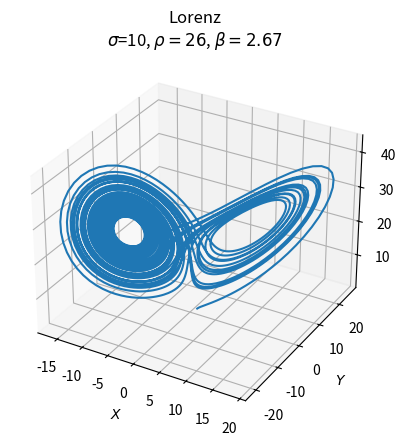
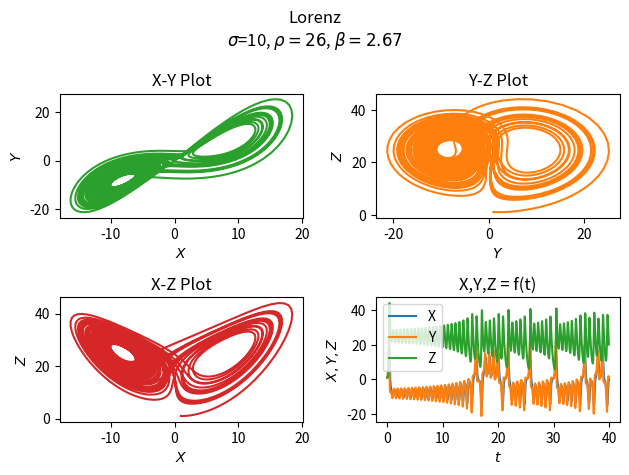

Python code for these plots, in order:
import numpy as np
import matplotlib.pyplot as plt
from scipy.integrate import odeint
from mpl_toolkits.mplot3d import Axes3D

sigma = 10.0
rho = 26
beta = 8/3 

def lorenz(state, t):
    x, y, z = state
    return sigma * (y - x), x * (rho - z) - y, x * y - beta * z

init = [1.0, 1.0, 1.0]
t = np.arange(0.0, 40.0, 0.01)

out = odeint(lorenz, init, t)

fntsz = 10

fig1 = plt.figure()
ax = fig1.add_subplot(projection ='3d')
ax.plot(out[:, 0], out[:, 1], out[:, 2])
ax.set_xlabel('$X$', fontsize=fntsz)
ax.set_ylabel('$Y$', fontsize=fntsz)
ax.set_zlabel('$Z$', fontsize=fntsz)
ax.xaxis.set_tick_params(labelsize=fntsz)
ax.yaxis.set_tick_params(labelsize=fntsz)
ax.zaxis.set_tick_params(labelsize=fntsz)
ax.set_title("Lorenz\n$\sigma$=%i, $\\rho=%i$, $\\beta=%.2f$" % (sigma, rho, beta))
plt.savefig("Lorenz_1.png", bbox_inches = 'tight', dpi = 200)

fig2 = plt.figure()
fig2.suptitle("Lorenz\n$\sigma$=%i, $\\rho=%i$, $\\beta=%.2f$" % (sigma, rho, beta))

plt1 = plt.subplot2grid((2,2), (0,0))
plt1.plot(out[:, 0], out[:, 1],'tab:green')
plt1.set_xlabel('$X$', fontsize=fntsz)
plt1.set_ylabel('$Y$', fontsize=fntsz)
plt1.set_title("X-Y Plot")

plt2 = plt.subplot2grid((2,2), (0,1))
plt2.plot(out[:, 1], out[:, 2],'tab:orange')
plt2.set_xlabel('$Y$', fontsize=fntsz)
plt2.set_ylabel('$Z$', fontsize=fntsz)
plt2.set_title("Y-Z Plot")

plt3 = plt.subplot2grid((2,2), (1,0))
plt3.plot(out[:, 0], out[:, 2],'tab:red')
plt3.set_xlabel('$X$', fontsize=fntsz)
plt3.set_ylabel('$Z$', fontsize=fntsz)
plt3.set_title("X-Z Plot")

plt4 = plt.subplot2grid((2,2), (1,1))
plt4.plot(t,out[:, 0], t,out[:, 1], t,out[:, 2])
plt4.legend(['X','Y','Z'])
plt4.set_xlabel('$t$')
plt4.set_ylabel('$X,Y,Z$')
plt4.set_title("X,Y,Z = f(t)")
plt.tight_layout()
plt.savefig("Lorenz_2.png", bbox_inches = 'tight', dpi = 200)

plt.show()